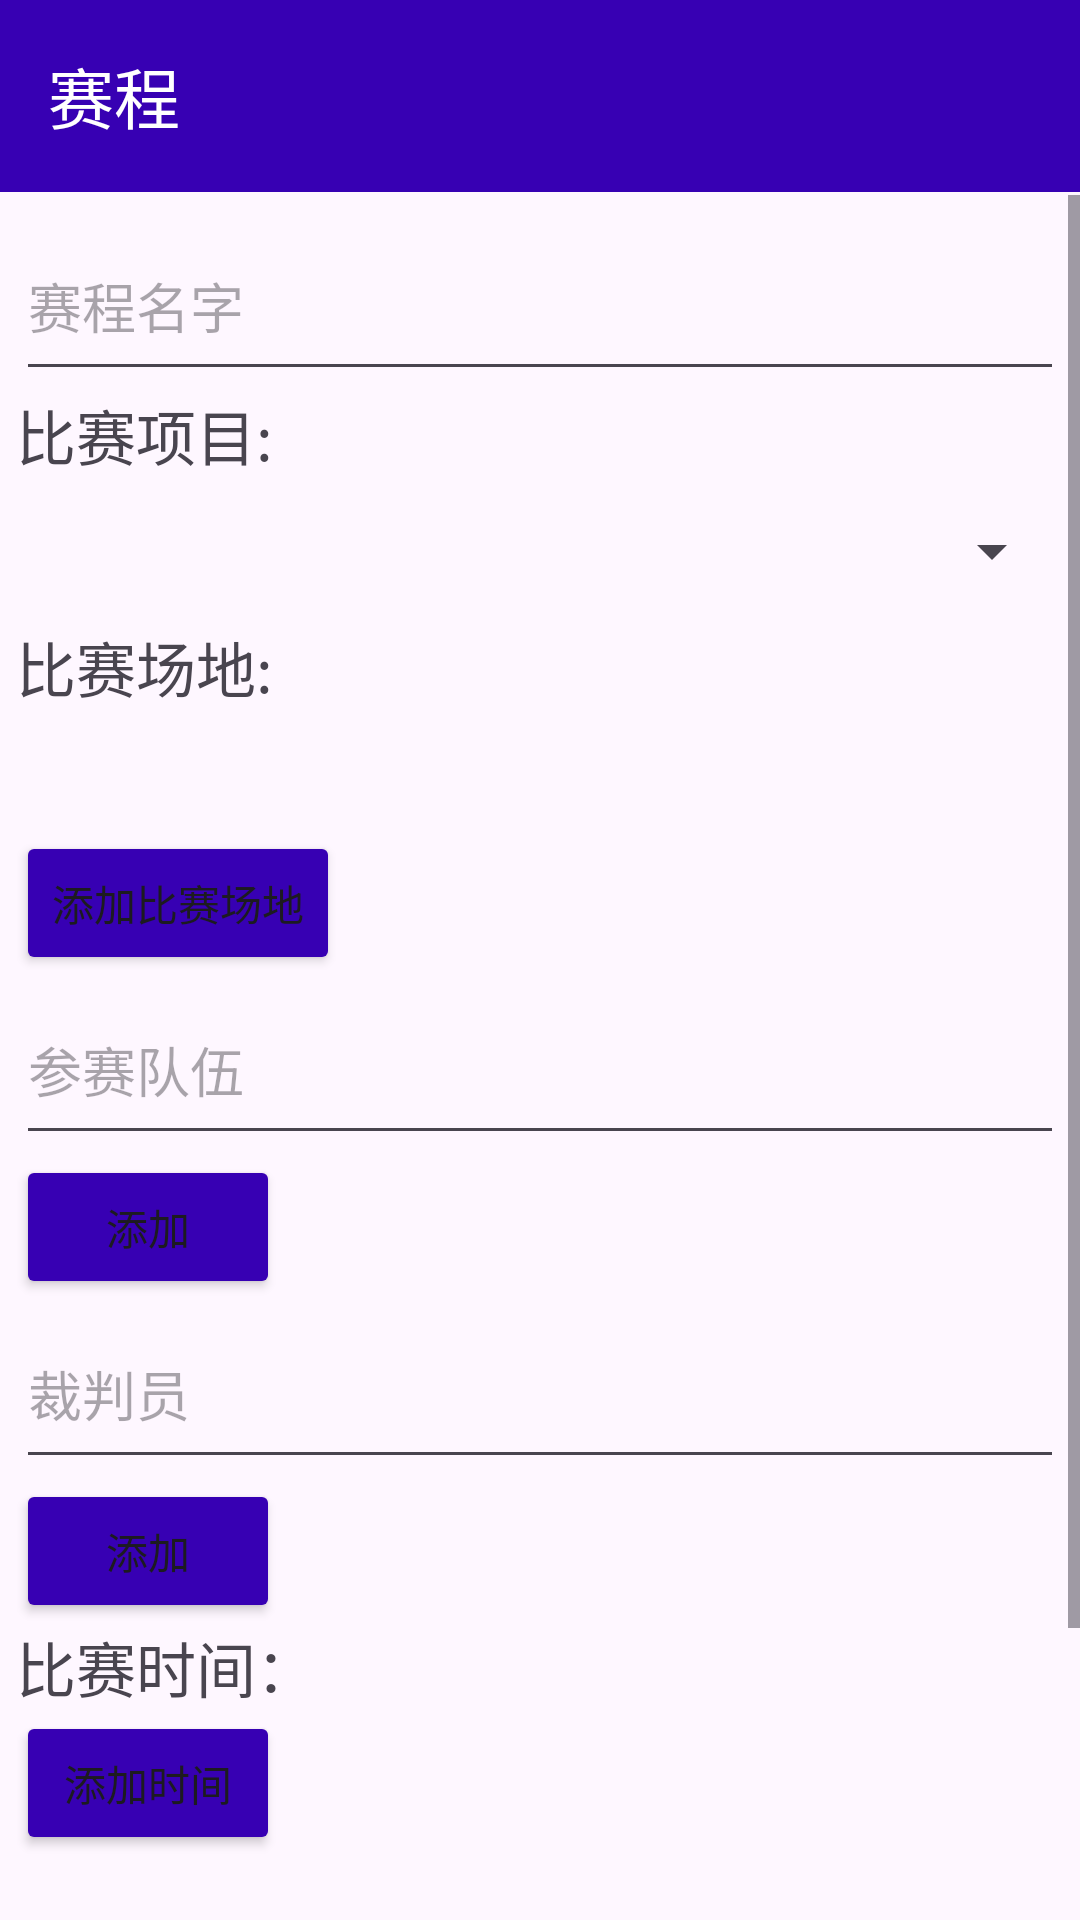

The Android layout XML behind this screen, and the referenced resources:
<!-- AndroidManifest.xml: application theme Theme.GameMaster -->
<!-- res/layout/fragment_edit_tournament.xml -->
<?xml version="1.0" encoding="utf-8"?>
<androidx.coordinatorlayout.widget.CoordinatorLayout xmlns:android="http://schemas.android.com/apk/res/android"
    android:layout_width="match_parent"
    android:layout_height="match_parent"
    xmlns:app="http://schemas.android.com/apk/res-auto"
    xmlns:tools="http://schemas.android.com/tools"
    android:orientation="vertical">

    <androidx.appcompat.widget.Toolbar
        android:id="@+id/toolbar"
        android:layout_width="match_parent"
        android:layout_height="?attr/actionBarSize"
        android:background="@color/design_default_color_primary_variant"
        android:theme="@style/ThemeOverlay.AppCompat.Dark.ActionBar"
        app:title="赛程"
        app:titleTextColor="@color/white"
        app:navigationIcon="@drawable/baseline_arrow_back_ios_new_24" />

    <ScrollView
        android:layout_marginTop="65dp"
        android:layout_width="match_parent"
        android:layout_height="match_parent">

        <LinearLayout
            android:layout_width="match_parent"
            android:layout_height="match_parent"
            android:orientation="vertical"
            android:padding="16px">

            <EditText
                android:id="@+id/editTextTournamentName"
                android:layout_width="match_parent"
                android:layout_height="wrap_content"
                android:minHeight="60dp"
                android:hint="赛程名字" />

            <TextView
                android:layout_width="match_parent"
                android:layout_height="wrap_content"
                android:text="比赛项目:"
                android:textSize="20sp" />

            <Spinner
                android:id="@+id/spinnerMatchType"
                android:layout_width="match_parent"
                android:minHeight="48dp"
                android:layout_height="wrap_content" />

            <TextView
                android:layout_width="match_parent"
                android:layout_height="wrap_content"
                android:text="比赛场地:"
                android:textSize="20sp" />

            <LinearLayout
                android:id="@+id/playingFieldsContainer"
                android:layout_width="match_parent"
                android:layout_height="wrap_content"
                android:orientation="vertical"
                android:padding="16dp" />

            <Button
                android:id="@+id/btnAddPlayingField"
                android:layout_width="wrap_content"
                android:layout_height="wrap_content"
                android:text="添加比赛场地"
                android:layout_marginTop="8dp"
                android:backgroundTint="@color/design_default_color_primary_variant" />

            <EditText
                android:id="@+id/editTextTeams"
                android:layout_width="match_parent"
                android:layout_height="wrap_content"
                android:minHeight="60dp"
                android:hint="参赛队伍" />

            <Button
                android:id="@+id/btnAddTeam"
                android:layout_width="wrap_content"
                android:layout_height="wrap_content"
                android:text="添加"
                app:layout_constraintEnd_toEndOf="parent"
                app:layout_constraintTop_toTopOf="parent"
                app:layout_constraintBottom_toBottomOf="@id/editTextTeams"
                android:backgroundTint="@color/design_default_color_primary_variant" />

            <com.google.android.material.chip.ChipGroup
                android:id="@+id/chipGroupTeams"
                android:layout_width="match_parent"
                android:layout_height="wrap_content"
                app:layout_constraintTop_toBottomOf="@id/editTextTeams"
                app:layout_constraintStart_toStartOf="parent"
                app:layout_constraintEnd_toEndOf="parent"
                app:layout_constraintBottom_toBottomOf="parent" />

            <EditText
                android:id="@+id/editTextReferee"
                android:layout_width="match_parent"
                android:layout_height="wrap_content"
                android:minHeight="60dp"
                android:hint="裁判员" />

            <Button
                android:id="@+id/btnAddReferee"
                android:layout_width="wrap_content"
                android:layout_height="wrap_content"
                android:text="添加"
                app:layout_constraintEnd_toEndOf="parent"
                app:layout_constraintTop_toTopOf="parent"
                app:layout_constraintBottom_toBottomOf="@id/editTextTeams"
                android:backgroundTint="@color/design_default_color_primary_variant" />

            <com.google.android.material.chip.ChipGroup
                android:id="@+id/chipGroupReferees"
                android:layout_width="match_parent"
                android:layout_height="wrap_content"
                app:layout_constraintTop_toBottomOf="@id/editTextTeams"
                app:layout_constraintStart_toStartOf="parent"
                app:layout_constraintEnd_toEndOf="parent"
                app:layout_constraintBottom_toBottomOf="parent" />

            <TextView
                android:layout_width="wrap_content"
                android:layout_height="wrap_content"
                android:textSize="20sp"
                android:text="比赛时间：" />

            <LinearLayout
                android:id="@+id/timeContainer"
                android:layout_width="match_parent"
                android:layout_height="wrap_content"
                android:orientation="vertical" />

            <Button
                android:id="@+id/btnAddTime"
                android:layout_width="wrap_content"
                android:layout_height="wrap_content"
                android:text="添加时间"
                app:layout_constraintEnd_toEndOf="parent"
                app:layout_constraintTop_toTopOf="parent"
                app:layout_constraintBottom_toBottomOf="@id/editTextTeams"
                android:backgroundTint="@color/design_default_color_primary_variant" />

            <androidx.recyclerview.widget.RecyclerView
                android:id="@+id/rv_groups"
                android:layout_width="match_parent"
                android:layout_height="wrap_content"
                android:layout_marginTop="16dp"/>

            <androidx.recyclerview.widget.RecyclerView
                android:id="@+id/rvMatches"
                android:layout_width="match_parent"
                android:layout_height="wrap_content"
                tools:listitem="@layout/item_group_match" />

            <TextView
            android:id="@+id/tvRanking"
            android:layout_width="match_parent"
            android:layout_height="wrap_content"
            android:textSize="28sp" />

            <Button
                android:id="@+id/btn_generate_group"
                android:layout_width="match_parent"
                android:layout_height="wrap_content"
                android:layout_margin="16dp"
                android:text="进行小组赛分组"
                android:textColor="@android:color/white"
                android:layout_gravity="bottom"/>

            <ScrollView
                android:id="@+id/scroll_bracket"
                android:layout_width="match_parent"
                android:layout_height="match_parent"
                android:visibility="gone">

                <LinearLayout
                    android:id="@+id/linear_bracket"
                    android:layout_width="wrap_content"
                    android:layout_height="wrap_content"
                    android:orientation="vertical"
                    android:padding="16dp" />
            </ScrollView>

            </LinearLayout>

    </ScrollView>

</androidx.coordinatorlayout.widget.CoordinatorLayout>
<!-- res/layout/item_group_match.xml (included above) -->
<?xml version="1.0" encoding="utf-8"?>
<androidx.cardview.widget.CardView xmlns:android="http://schemas.android.com/apk/res/android"
    android:layout_width="match_parent"
    android:layout_height="wrap_content"
    android:layout_margin="8dp"
    android:elevation="4dp">
    <LinearLayout
        android:layout_width="match_parent"
        android:layout_height="wrap_content"
        android:orientation="horizontal"
        android:padding="8dp"
        android:gravity="start|center_vertical"
        android:alpha="1.0">

        
        <LinearLayout
            android:orientation="vertical"
            android:layout_width="0dp"
            android:layout_height="wrap_content"
            android:layout_weight="1">
            <TextView
                android:id="@+id/tv_match_time"
                android:layout_width="wrap_content"
                android:layout_height="wrap_content"
                android:text="比赛时间："
                android:textSize="16sp"
                android:textStyle="bold" />

            <TextView
                android:id="@+id/tv_playing_field"
                android:layout_width="wrap_content"
                android:layout_height="wrap_content"
                android:text="比赛场地："
                android:textSize="16sp" />

            <TextView
                android:id="@+id/tv_teams"
                android:layout_width="wrap_content"
                android:layout_height="wrap_content"
                android:text="比赛队伍：队伍1 vs 队伍2"
                android:textSize="16sp" />

            <TextView
                android:id="@+id/tv_referee"
                android:layout_width="wrap_content"
                android:layout_height="wrap_content"
                android:text="裁判：裁判名"
                android:textSize="16sp" />

            <TextView
                android:id="@+id/tv_scores"
                android:layout_width="wrap_content"
                android:layout_height="wrap_content"
                android:text="比分："
                android:textSize="24sp" />

        </LinearLayout>

    </LinearLayout>

</androidx.cardview.widget.CardView>
<!-- resources referenced by this layout -->
<resources>
  <style name="Theme.GameMaster" parent="android:Theme.Material.Light.NoActionBar" />
  <!-- not gathered from this repository: default colours our renderer supplied (Android Studio template values) -->
  <color name="white">#FFFFFFFF</color>
</resources>
